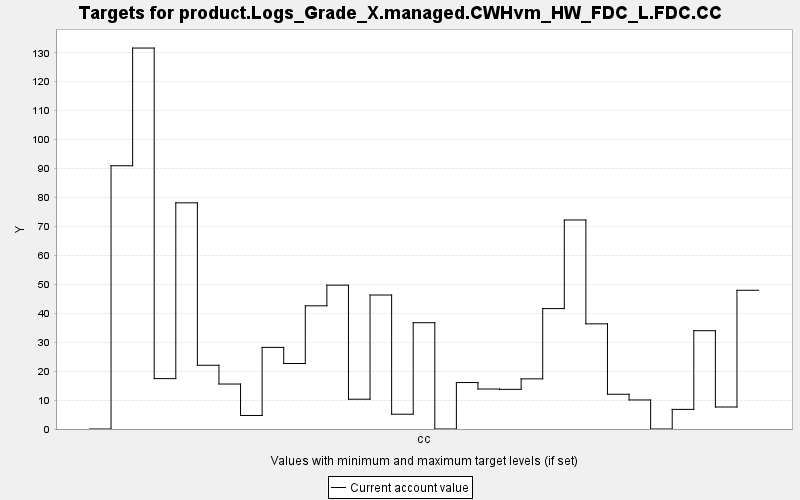

Values plotted in this chart, from the file beside it:
TARGET, PERIOD, YEAR, PERIODWIDTH, MINIMUM, MAXIMUM, MINWEIGHT, MAXWEIGHT, CURRENT, SUMMARY
product.Logs_Grade_X.managed.CWHvm_HW_FD…, 0, 0, 10.0, 0.0, 10000, 1.0, 1.0, 0.0, 0.0
product.Logs_Grade_X.managed.CWHvm_HW_FD…, 1, 10, 10.0, 0.0, 10000, 1.0, 1.0, 90.95, 0.0
product.Logs_Grade_X.managed.CWHvm_HW_FD…, 2, 20, 10.0, 0.0, 10000, 1.0, 1.0, 131.6, 0.0
product.Logs_Grade_X.managed.CWHvm_HW_FD…, 3, 30, 10.0, 0.0, 10000, 1.0, 1.0, 17.41, 0.0
product.Logs_Grade_X.managed.CWHvm_HW_FD…, 4, 40, 10.0, 0.0, 10000, 1.0, 1.0, 78.15, 0.0
product.Logs_Grade_X.managed.CWHvm_HW_FD…, 5, 50, 10.0, 0.0, 10000, 1.0, 1.0, 22.02, 0.0
product.Logs_Grade_X.managed.CWHvm_HW_FD…, 6, 60, 10.0, 0.0, 10000, 1.0, 1.0, 15.54, 0.0
product.Logs_Grade_X.managed.CWHvm_HW_FD…, 7, 70, 10.0, 0.0, 10000, 1.0, 1.0, 4.674, 0.0
product.Logs_Grade_X.managed.CWHvm_HW_FD…, 8, 80, 10.0, 0.0, 10000, 1.0, 1.0, 28.2, 0.0
product.Logs_Grade_X.managed.CWHvm_HW_FD…, 9, 90, 10.0, 0.0, 10000, 1.0, 1.0, 22.63, 0.0
product.Logs_Grade_X.managed.CWHvm_HW_FD…, 10, 100, 10.0, 0.0, 10000, 1.0, 1.0, 42.56, 0.0
product.Logs_Grade_X.managed.CWHvm_HW_FD…, 11, 110, 10.0, 0.0, 10000, 1.0, 1.0, 49.7, 0.0
product.Logs_Grade_X.managed.CWHvm_HW_FD…, 12, 120, 10.0, 0.0, 10000, 1.0, 1.0, 10.29, 0.0
product.Logs_Grade_X.managed.CWHvm_HW_FD…, 13, 130, 10.0, 0.0, 10000, 1.0, 1.0, 46.29, 0.0
product.Logs_Grade_X.managed.CWHvm_HW_FD…, 14, 140, 10.0, 0.0, 10000, 1.0, 1.0, 5.111, 0.0
product.Logs_Grade_X.managed.CWHvm_HW_FD…, 15, 150, 10.0, 0.0, 10000, 1.0, 1.0, 36.72, 0.0
product.Logs_Grade_X.managed.CWHvm_HW_FD…, 16, 160, 10.0, 0.0, 10000, 1.0, 1.0, 0.0, 0.0
product.Logs_Grade_X.managed.CWHvm_HW_FD…, 17, 170, 10.0, 0.0, 10000, 1.0, 1.0, 16.06, 0.0
product.Logs_Grade_X.managed.CWHvm_HW_FD…, 18, 180, 10.0, 0.0, 10000, 1.0, 1.0, 13.81, 0.0
product.Logs_Grade_X.managed.CWHvm_HW_FD…, 19, 190, 10.0, 0.0, 10000, 1.0, 1.0, 13.69, 0.0
product.Logs_Grade_X.managed.CWHvm_HW_FD…, 20, 200, 10.0, 0.0, 10000, 1.0, 1.0, 17.33, 0.0
product.Logs_Grade_X.managed.CWHvm_HW_FD…, 21, 210, 10.0, 0.0, 10000, 1.0, 1.0, 41.6, 0.0
product.Logs_Grade_X.managed.CWHvm_HW_FD…, 22, 220, 10.0, 0.0, 10000, 1.0, 1.0, 72.22, 0.0
product.Logs_Grade_X.managed.CWHvm_HW_FD…, 23, 230, 10.0, 0.0, 10000, 1.0, 1.0, 36.33, 0.0
product.Logs_Grade_X.managed.CWHvm_HW_FD…, 24, 240, 10.0, 0.0, 10000, 1.0, 1.0, 12.01, 0.0
product.Logs_Grade_X.managed.CWHvm_HW_FD…, 25, 250, 10.0, 0.0, 10000, 1.0, 1.0, 10.03, 0.0
product.Logs_Grade_X.managed.CWHvm_HW_FD…, 26, 260, 10.0, 0.0, 10000, 1.0, 1.0, 0.0, 0.0
product.Logs_Grade_X.managed.CWHvm_HW_FD…, 27, 270, 10.0, 0.0, 10000, 1.0, 1.0, 6.776, 0.0
product.Logs_Grade_X.managed.CWHvm_HW_FD…, 28, 280, 10.0, 0.0, 10000, 1.0, 1.0, 33.96, 0.0
product.Logs_Grade_X.managed.CWHvm_HW_FD…, 29, 290, 10.0, 0.0, 10000, 1.0, 1.0, 7.599, 0.0
product.Logs_Grade_X.managed.CWHvm_HW_FD…, 30, 300, 10.0, 0.0, 10000, 1.0, 1.0, 47.93, 0.0
